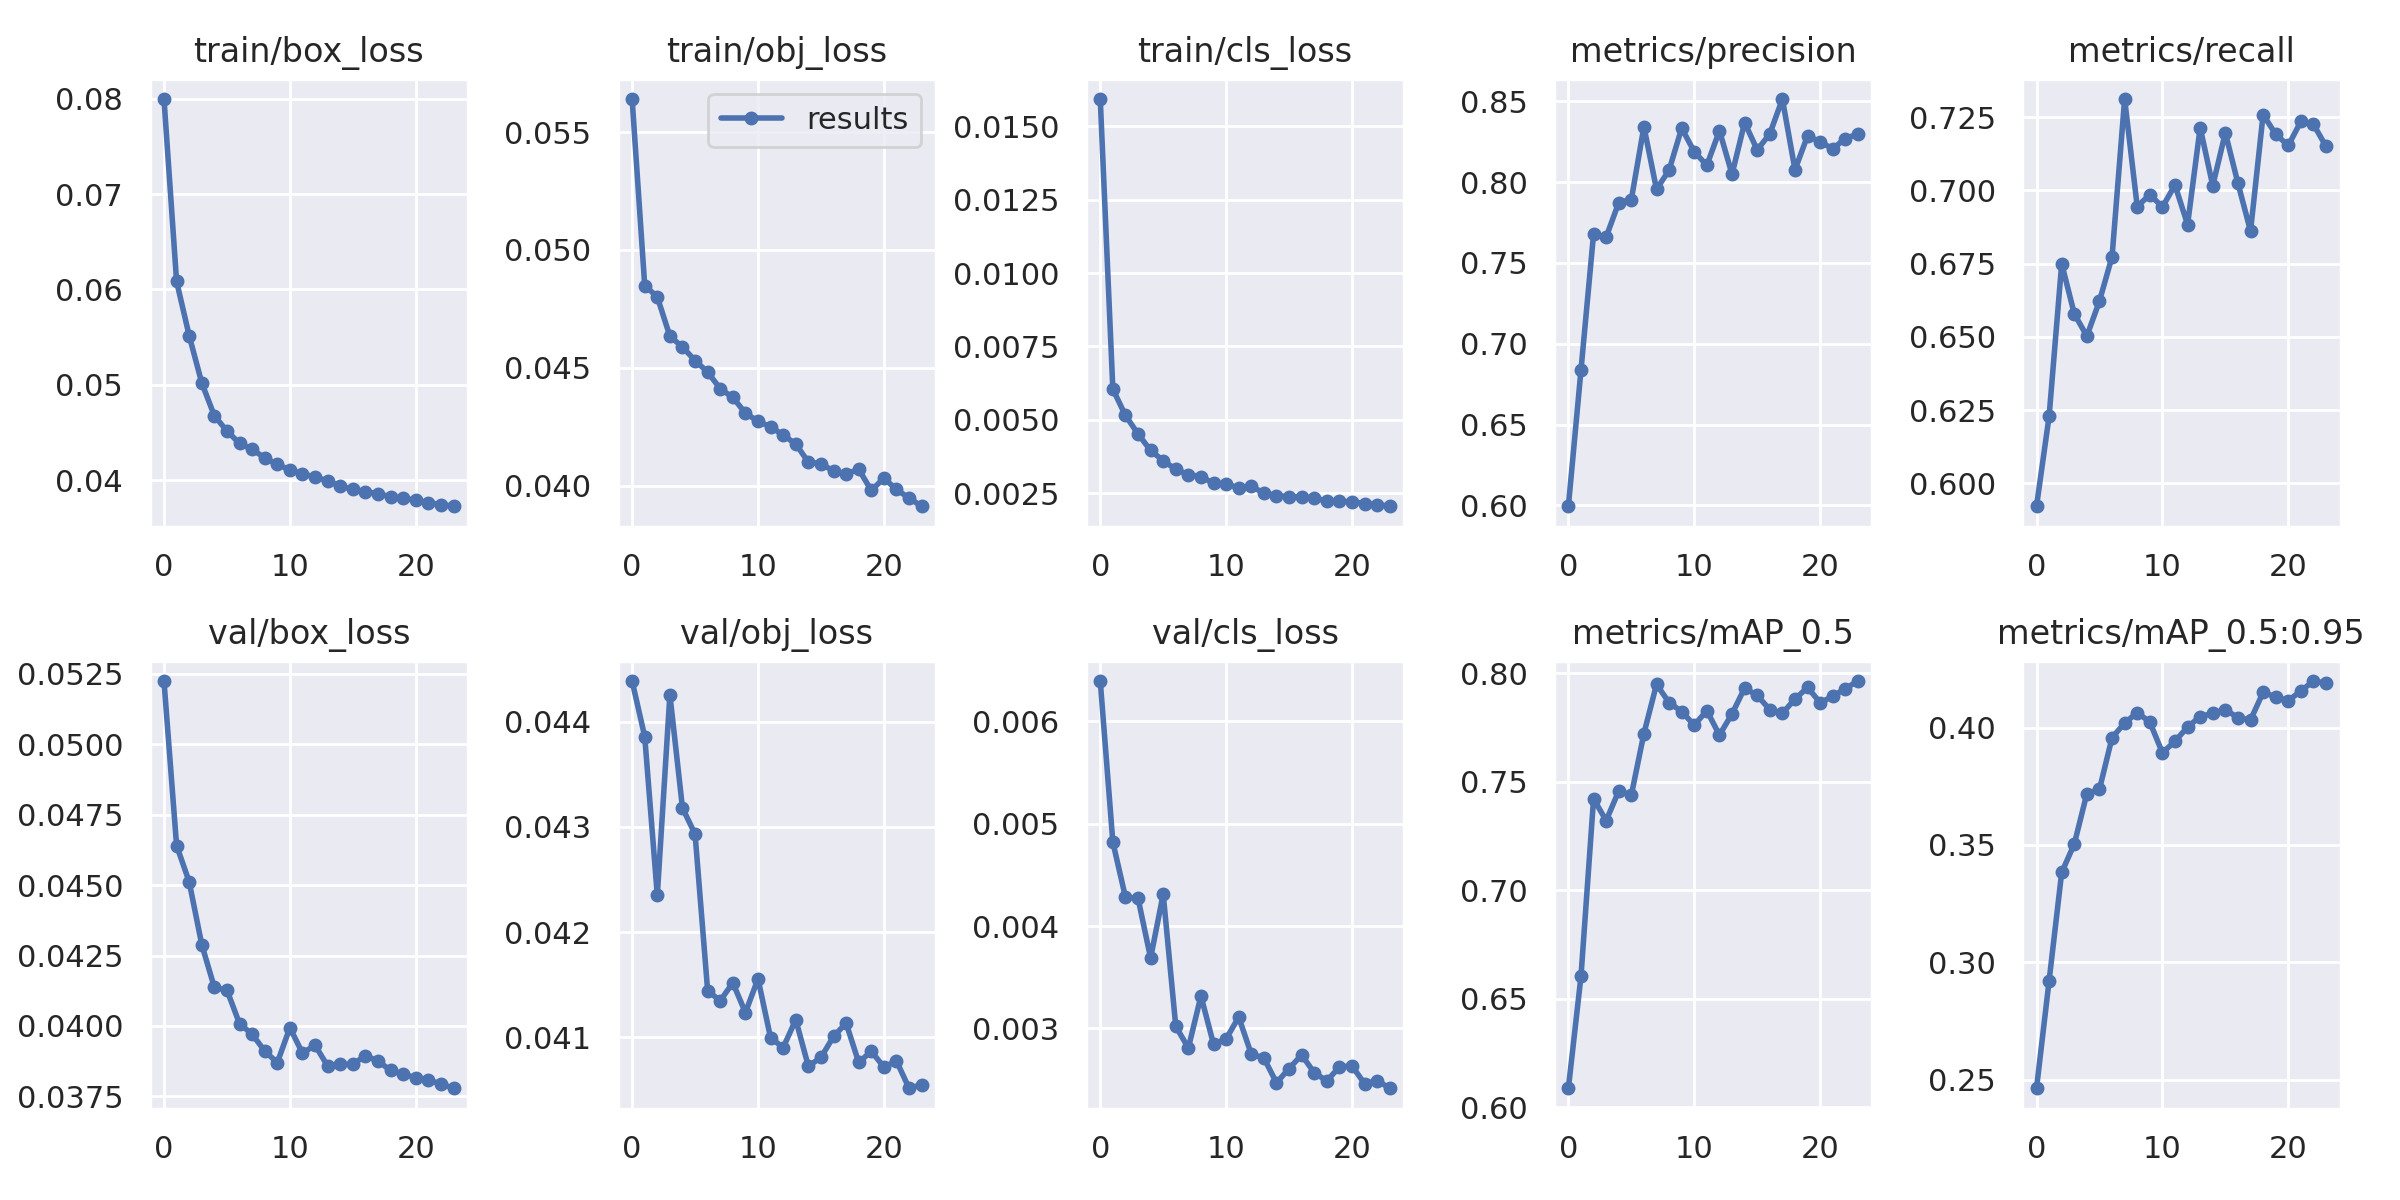

The table this chart was drawn from, first rows:
epoch, train/box_loss, train/obj_loss, train/cls_loss, metrics/precision, metrics/recall, metrics/mAP_0.5, metrics/mAP_0.5:0.95, val/box_loss, val/obj_loss, val/cls_loss, x/lr0, x/lr1, x/lr2
0, 0.07996, 0.0564, 0.01593, 0.5994, 0.5921, 0.6087, 0.2465, 0.05225, 0.04439, 0.006395, 0.003327, 0.003327, 0.07006
1, 0.06085, 0.04849, 0.006043, 0.6836, 0.6229, 0.6603, 0.2922, 0.04641, 0.04386, 0.00482, 0.006385, 0.006385, 0.03979
2, 0.05517, 0.04801, 0.005145, 0.7679, 0.675, 0.7421, 0.3383, 0.04512, 0.04235, 0.004283, 0.009169, 0.009169, 0.009236
3, 0.05021, 0.04634, 0.004518, 0.7661, 0.6579, 0.7321, 0.3504, 0.04289, 0.04426, 0.004271, 0.008762, 0.008762, 0.008762
4, 0.04677, 0.04589, 0.003951, 0.7874, 0.6502, 0.7457, 0.3719, 0.04137, 0.04318, 0.003687, 0.008762, 0.008762, 0.008762
5, 0.04518, 0.04531, 0.003603, 0.7893, 0.6622, 0.7439, 0.3737, 0.04127, 0.04293, 0.004312, 0.00835, 0.00835, 0.00835
6, 0.04387, 0.04482, 0.003308, 0.8344, 0.6773, 0.7723, 0.3957, 0.04008, 0.04144, 0.003018, 0.007938, 0.007938, 0.007938
7, 0.04326, 0.04412, 0.003133, 0.7956, 0.7311, 0.795, 0.4019, 0.03971, 0.04135, 0.002808, 0.007525, 0.007525, 0.007525
8, 0.04235, 0.04375, 0.003063, 0.8075, 0.6944, 0.7866, 0.4064, 0.03911, 0.04152, 0.003316, 0.007112, 0.007112, 0.007112
9, 0.04167, 0.04308, 0.002831, 0.8335, 0.6985, 0.7824, 0.4023, 0.0387, 0.04123, 0.002844, 0.0067, 0.0067, 0.0067
10, 0.04109, 0.04274, 0.002803, 0.8188, 0.6943, 0.7762, 0.3892, 0.03994, 0.04156, 0.002897, 0.006287, 0.006287, 0.006287
11, 0.04068, 0.0425, 0.002679, 0.8105, 0.7018, 0.7828, 0.3941, 0.03904, 0.04099, 0.003109, 0.005875, 0.005875, 0.005875
12, 0.04034, 0.04215, 0.002729, 0.8319, 0.6883, 0.7716, 0.4002, 0.03932, 0.0409, 0.002746, 0.005463, 0.005463, 0.005463
13, 0.03995, 0.04177, 0.0025, 0.8049, 0.7214, 0.7814, 0.4047, 0.03858, 0.04117, 0.00271, 0.00505, 0.00505, 0.00505
14, 0.03939, 0.041, 0.002415, 0.8369, 0.7016, 0.7933, 0.406, 0.03864, 0.04072, 0.002467, 0.004638, 0.004638, 0.004638
15, 0.03907, 0.04094, 0.002378, 0.82, 0.7196, 0.7899, 0.4076, 0.03864, 0.04081, 0.002607, 0.004225, 0.004225, 0.004225
16, 0.0388, 0.04062, 0.002373, 0.83, 0.7024, 0.7833, 0.4042, 0.03895, 0.04101, 0.00274, 0.003812, 0.003812, 0.003812
17, 0.03861, 0.0405, 0.002317, 0.8515, 0.6861, 0.7816, 0.4032, 0.03875, 0.04113, 0.002565, 0.0034, 0.0034, 0.0034
18, 0.03827, 0.0407, 0.002239, 0.8077, 0.7258, 0.7882, 0.415, 0.03842, 0.04076, 0.002486, 0.002988, 0.002988, 0.002988
19, 0.03812, 0.0398, 0.002221, 0.8288, 0.7191, 0.7936, 0.413, 0.03829, 0.04087, 0.002622, 0.002575, 0.002575, 0.002575
20, 0.03792, 0.04033, 0.002204, 0.8249, 0.7153, 0.7865, 0.4114, 0.03816, 0.04072, 0.002632, 0.002162, 0.002162, 0.002162
21, 0.03767, 0.03984, 0.002144, 0.8207, 0.7235, 0.7895, 0.4155, 0.03808, 0.04077, 0.002458, 0.00175, 0.00175, 0.00175
22, 0.03746, 0.03948, 0.002107, 0.8271, 0.7225, 0.793, 0.4198, 0.03794, 0.04052, 0.002489, 0.001337, 0.001337, 0.001337
23, 0.03728, 0.03913, 0.002051, 0.8299, 0.715, 0.7965, 0.4188, 0.03779, 0.04055, 0.002414, 0.000925, 0.000925, 0.000925
